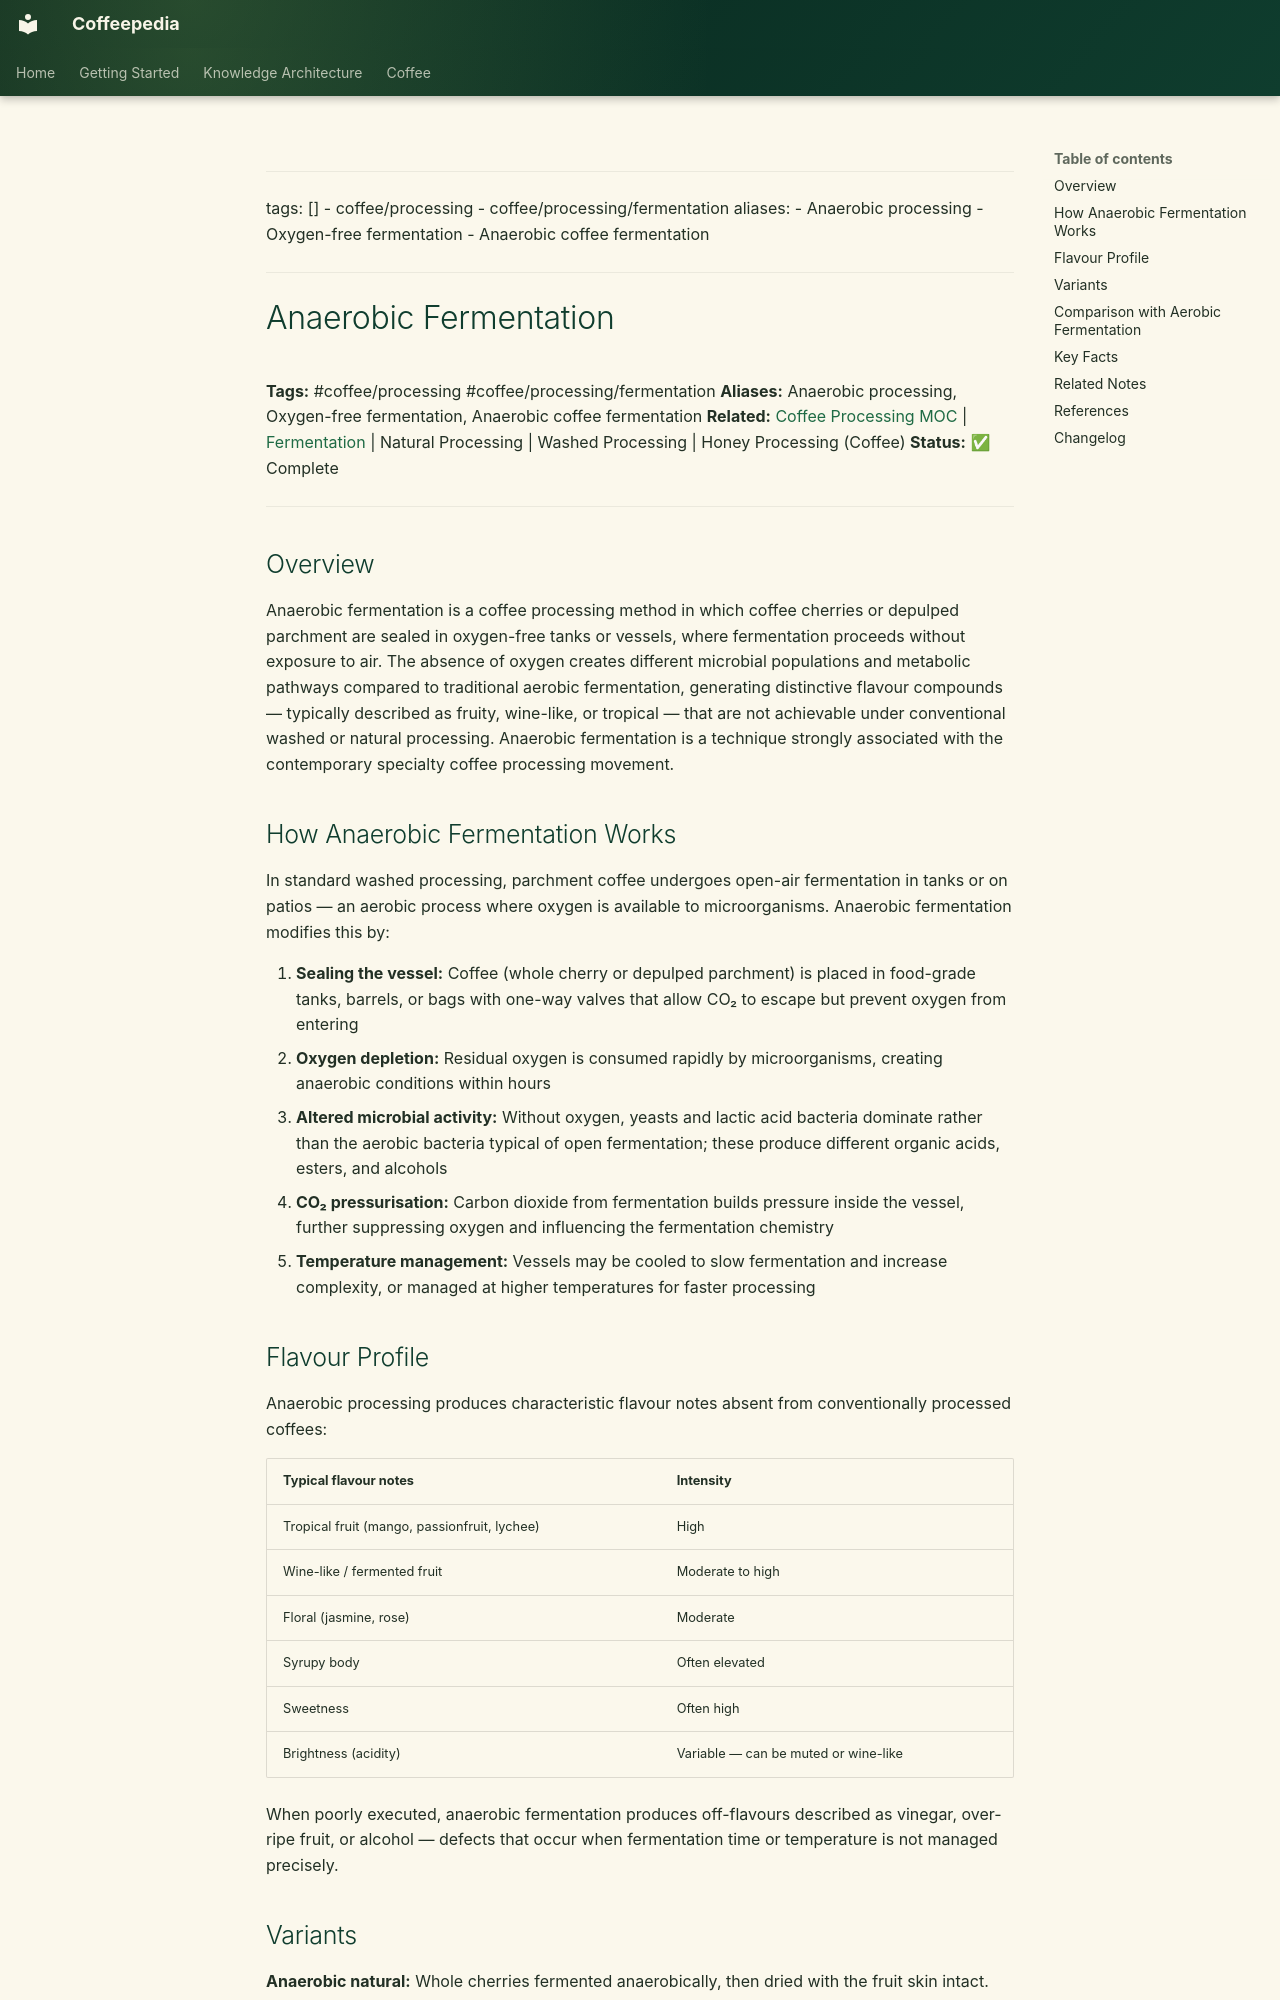

repository: Vauldt/all-about-coffee · page: coffee/coffee-processing/anaerobic-fermentation/index.html · generator: mkdocs

---
tags: []
  - coffee/processing
  - coffee/processing/fermentation
aliases:
  - Anaerobic processing
  - Oxygen-free fermentation
  - Anaerobic coffee fermentation
---

# Anaerobic Fermentation

**Tags:** #coffee/processing #coffee/processing/fermentation
**Aliases:** Anaerobic processing, Oxygen-free fermentation, Anaerobic coffee fermentation
**Related:** [Coffee Processing MOC](../maps-of-content/coffee-processing-moc.md) | [Fermentation](fermentation.md) | Natural Processing | Washed Processing | Honey Processing (Coffee)
**Status:** ✅ Complete

---

## Overview

Anaerobic fermentation is a coffee processing method in which coffee cherries or depulped parchment are sealed in oxygen-free tanks or vessels, where fermentation proceeds without exposure to air. The absence of oxygen creates different microbial populations and metabolic pathways compared to traditional aerobic fermentation, generating distinctive flavour compounds — typically described as fruity, wine-like, or tropical — that are not achievable under conventional washed or natural processing. Anaerobic fermentation is a technique strongly associated with the contemporary specialty coffee processing movement.

## How Anaerobic Fermentation Works

In standard washed processing, parchment coffee undergoes open-air fermentation in tanks or on patios — an aerobic process where oxygen is available to microorganisms. Anaerobic fermentation modifies this by:

1. **Sealing the vessel:** Coffee (whole cherry or depulped parchment) is placed in food-grade tanks, barrels, or bags with one-way valves that allow CO₂ to escape but prevent oxygen from entering
2. **Oxygen depletion:** Residual oxygen is consumed rapidly by microorganisms, creating anaerobic conditions within hours
3. **Altered microbial activity:** Without oxygen, yeasts and lactic acid bacteria dominate rather than the aerobic bacteria typical of open fermentation; these produce different organic acids, esters, and alcohols
4. **CO₂ pressurisation:** Carbon dioxide from fermentation builds pressure inside the vessel, further suppressing oxygen and influencing the fermentation chemistry
5. **Temperature management:** Vessels may be cooled to slow fermentation and increase complexity, or managed at higher temperatures for faster processing
